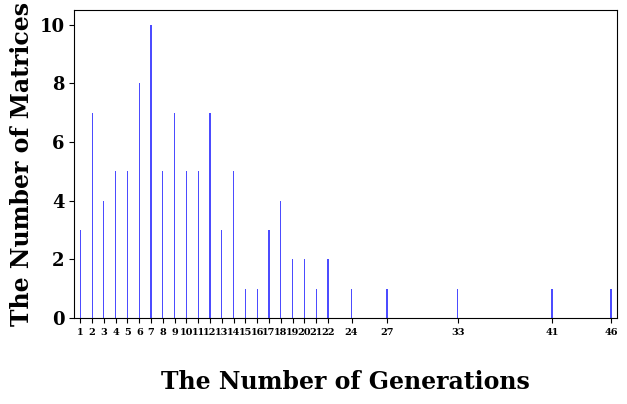

This figure's Python source:
import matplotlib.pyplot as plt
from collections import Counter

# [redacted]
#data=[38, 21, 31, 26, 7, 17, 28, 24, 23, 26, 30, 34, 41, 18, 26, 7, 27, 28, 31, 26, 19, 24, 28, 38, 15, 45, 14, 7, 30, 35, 20, 32, 18, 12, 29, 24, 22, 25, 38, 26, 28, 35, 28, 24, 24, 40, 20, 21, 41, 47, 38, 22, 25, 6, 19, 5, 38, 17, 39, 55, 39, 30, 52, 42, 43, 36, 34, 17, 32, 55, 16, 10, 31, 14, 43, 31, 20, 21, 22, 16, 51, 26, 32, 18, 21, 19, 46, 23, 18, 17, 26, 39, 50, 57, 38, 40, 23, 49, 4, 20]

# [redacted]
#data=[8, 11, 10, 8, 3, 10, 8, 6, 9, 11, 8, 9, 15, 9, 17, 8, 16, 10, 11, 10, 8, 10, 12, 13, 10, 12, 6, 5, 12, 15, 10, 10, 7, 7, 11, 13, 9, 12, 14, 8, 13, 15, 7, 10, 7, 13, 4, 4, 13, 15, 12, 11, 13, 1, 10, 3, 16, 7, 14, 12, 19, 10, 18, 16, 15, 15, 12, 5, 13, 18, 9, 4, 14, 8, 19, 8, 9, 6, 9, 11, 13, 10, 10, 10, 11, 6, 16, 13, 13, 7, 13, 16, 17, 19, 11, 17, 6, 16, 3, 10]

# [redacted]
#data=[45, 54, 40, 39, 34, 34, 53, 46, 38, 55, 40, 41, 49, 37, 46, 37, 46, 55, 57, 47, 38, 43, 50, 43, 41, 50, 50, 55, 52, 55, 44, 50, 55, 47, 41, 66, 45, 45, 47, 48, 40, 43, 44, 52, 40, 46, 57, 49, 35, 36, 38, 39, 56, 49, 53, 43, 48, 46, 37, 42, 35, 41, 44, 54, 45, 53, 57, 34, 50, 47, 39, 50, 47, 59, 28, 57, 42, 39, 53, 42, 54, 38, 54, 41, 38, 53, 52, 41, 45, 41, 47, 50, 49, 39, 51, 38, 46, 49, 59, 55]

# [redacted]
#data= [39, 50, 49, 49, 49, 37, 31, 41, 36, 46, 46, 43, 38, 51, 46, 30, 34, 51, 29, 37, 39, 39, 32, 46, 53, 32, 44, 46, 31, 28, 54, 55, 34, 58, 43, 50, 40, 35, 39, 42, 46, 50, 36, 33, 47, 46, 42, 34, 43, 57, 32, 45, 53, 41, 35, 43, 37, 44, 33, 41, 46, 28, 51, 35, 30, 37, 34, 43, 39, 46, 38, 30, 37, 47, 43, 40, 45, 40, 39, 45, 56, 38, 49, 42, 49, 46, 33, 44, 51, 45, 24, 29, 55, 38, 42, 45, 42, 41, 50, 50]

# [redacted]
#data= [40, 28, 36, 27, 31, 39, 35, 37, 38, 41, 33, 38, 46, 32, 35, 41, 24, 35, 31, 32, 34, 33, 38, 36, 36, 33, 40, 40, 35, 38, 44, 47, 35, 33, 30, 47, 17, 35, 22, 32, 35, 36, 39, 44, 41, 34, 41, 39, 42, 35, 39, 28, 39, 38, 27, 30, 35, 32, 35, 36, 44, 46, 46, 37, 41, 37, 33, 40, 33, 34, 51, 32, 30, 37, 42, 41, 43, 38, 46, 44, 26, 37, 51, 31, 28, 32, 33, 31, 30, 40, 41, 30, 30, 28, 34, 39, 31, 37, 49, 40]

# [redacted]
#data=[9, 9, 3, 6, 8, 5, 15, 8, 2, 5, 13, 4, 8, 10, 6, 11, 6, 6, 2, 2, 12, 10, 8, 5, 4, 4, 9, 8, 11, 4, 7, 8, 4, 7, 6, 13, 7, 7, 7, 5, 10, 10, 3, 7, 10, 11, 13, 12, 6, 6, 9, 10, 4, 13, 5, 8, 4, 12, 11, 13, 12, 5, 7, 6, 5, 10, 6, 4, 11, 9, 11, 1, 10, 16, 6, 5, 2, 7, 4, 11, 2, 10, 14, 3, 6, 10, 10, 5, 4, 5, 5, 3, 10, 11, 2, 13, 6, 5, 5, 9]


# [redacted]
#data= [70, 8, 8, 23, 4, 16, 30, 23, 22, 6, 17, 11, 24, 16, 8, 11, 15, 17, 25, 28, 18, 20, 10, 10, 11, 15, 11, 8, 2, 27, 17, 10, 18, 6, 35, 26, 6, 23, 10, 3, 9, 15, 16, 9, 19, 15, 26, 13, 11, 26, 19, 20, 4, 10, 5, 35, 14, 26, 10, 3, 14, 10, 26, 7, 5, 2, 3, 10, 7, 6, 5, 5, 25, 6, 20, 19, 8, 25, 19, 9, 2, 11, 9, 10, 29, 20, 29, 4, 8, 10, 7, 5, 24, 21, 9, 3, 4, 13, 18, 2]

# [redacted]
#data=[18, 7, 7, 24, 4, 11, 16, 11, 17, 6, 6, 7, 14, 11, 7, 8, 13, 4, 10, 27, 17, 11, 15, 4, 10, 7, 13, 7, 1, 14, 12, 7, 9, 2, 9, 21, 3, 14, 7, 3, 13, 33, 20, 5, 15, 17, 16, 10, 19, 6, 12, 5, 4, 12, 5, 29, 15, 10, 7, 2, 11, 13, 42, 4, 2, 1, 2, 9, 4, 5, 4, 5, 28, 6, 8, 8, 7, 21, 11, 6, 2, 7, 8, 13, 17, 27, 10, 2, 5, 7, 5, 3, 13, 15, 8, 3, 2, 10, 13, 1]

# [redacted]
#data= [8, 5, 7, 4, 9, 11, 19, 10, 17, 10, 14, 14, 14, 13, 11, 10, 10, 13, 19, 11, 15, 12, 9, 11, 6, 7, 6, 18, 5, 6, 11, 12, 4, 12, 9, 9, 10, 10, 11, 13, 15, 9, 6, 3, 7, 15, 10, 6, 20, 22, 11, 5, 13, 12, 7, 9, 15, 17, 10, 12, 12, 4, 6, 7, 18, 11, 13, 12, 11, 13, 8, 7, 13, 14, 8, 6, 8, 12, 9, 9, 10, 21, 13, 7, 11, 12, 11, 15, 8, 7, 8, 10, 15, 13, 9, 17, 11, 12, 9, 13]

# [redacted]
#data= [5, 4, 2, 4, 9, 6, 10, 6, 10, 6, 2, 10, 10, 6, 11, 5, 6, 13, 12, 10, 9, 7, 8, 4, 7, 5, 3, 16, 6, 5, 10, 7, 3, 12, 4, 5, 11, 3, 3, 11, 12, 5, 5, 4, 7, 8, 9, 2, 12, 16, 7, 5, 8, 8, 5, 8, 10, 13, 2, 13, 8, 4, 5, 2, 10, 7, 10, 6, 8, 9, 5, 5, 10, 11, 7, 4, 2, 12, 6, 6, 8, 14, 13, 5, 9, 6, 7, 11, 4, 5, 5, 10, 14, 11, 3, 13, 10, 9, 5, 10]


#after correction inconsistency

# [redacted]
#data= [58, 9, 8, 34, 4, 12, 25, 19, 22, 5, 10, 13, 20, 12, 13, 9, 15, 17, 20, 25, 13, 23, 11, 10, 17, 21, 11, 12, 2, 35, 20, 16, 23, 10, 36, 24, 5, 19, 8, 4, 9, 11, 17, 10, 17, 21, 14, 11, 12, 26, 18, 11, 3, 13, 5, 44, 19, 28, 9, 3, 13, 11, 22, 7, 6, 2, 3, 10, 7, 6, 5, 6, 21, 6, 23, 16, 6, 24, 15, 10, 3, 11, 8, 12, 20, 200, 28, 4, 9, 8, 6, 4, 34, 19, 7, 3, 3, 10, 20, 2]


# [redacted]
data=[19, 9, 6, 21, 4, 11, 20, 10, 18, 6, 6, 8, 18, 12, 7, 7, 13, 5, 10, 22, 13, 12, 18, 4, 11, 7, 12, 10, 1, 9, 12, 8, 9, 2, 18, 19, 3, 14, 7, 3, 14, 24, 17, 5, 14, 13, 14, 10, 15, 7, 9, 5, 3, 10, 8, 41, 11, 7, 7, 2, 14, 12, 46, 4, 2, 1, 2, 8, 4, 6, 6, 8, 33, 6, 11, 9, 9, 17, 12, 7, 2, 6, 7, 11, 17, 27, 12, 2, 5, 6, 5, 4, 20, 22, 7, 3, 2, 9, 16, 1]

# Count the occurrences of each value
value_counts = Counter(data)

# Prepare data for plotting
values = list(value_counts.keys())
counts = list(value_counts.values())
plt.figure(figsize=(7, 4)) 

# Create a bar plot
plt.bar(values, counts, color='blue', alpha=0.7,  width=0.1)

# Add labels and title
plt.xlabel('\nThe Number of Generations', fontdict={'fontsize': 17, 'fontweight': 'bold', 'fontname': 'DejaVu Serif'})
plt.ylabel('The Number of Matrices', fontdict={'fontsize': 17, 'fontweight': 'bold', 'fontname': 'DejaVu Serif'})
plt.yticks(fontsize=13, fontname= 'DejaVu Serif',fontweight= 'bold')
plt.xticks(fontsize=7,fontname= 'DejaVu Serif', fontweight= 'bold')

# Customize the title with bold font, larger size, and a specific font
#plt.title('Distribution of Matrices to Achieve Consistency\n by the Number of Generations\n', 
          #fontdict={'fontsize': 22, 'fontweight': 'bold', 'fontname': 'DejaVu Serif'})
plt.xlim(min(values) - 0.5, max(values) + 0.5)

# Show the plot
plt.xticks(values)  # Ensure all x-ticks are shown
plt.show()
